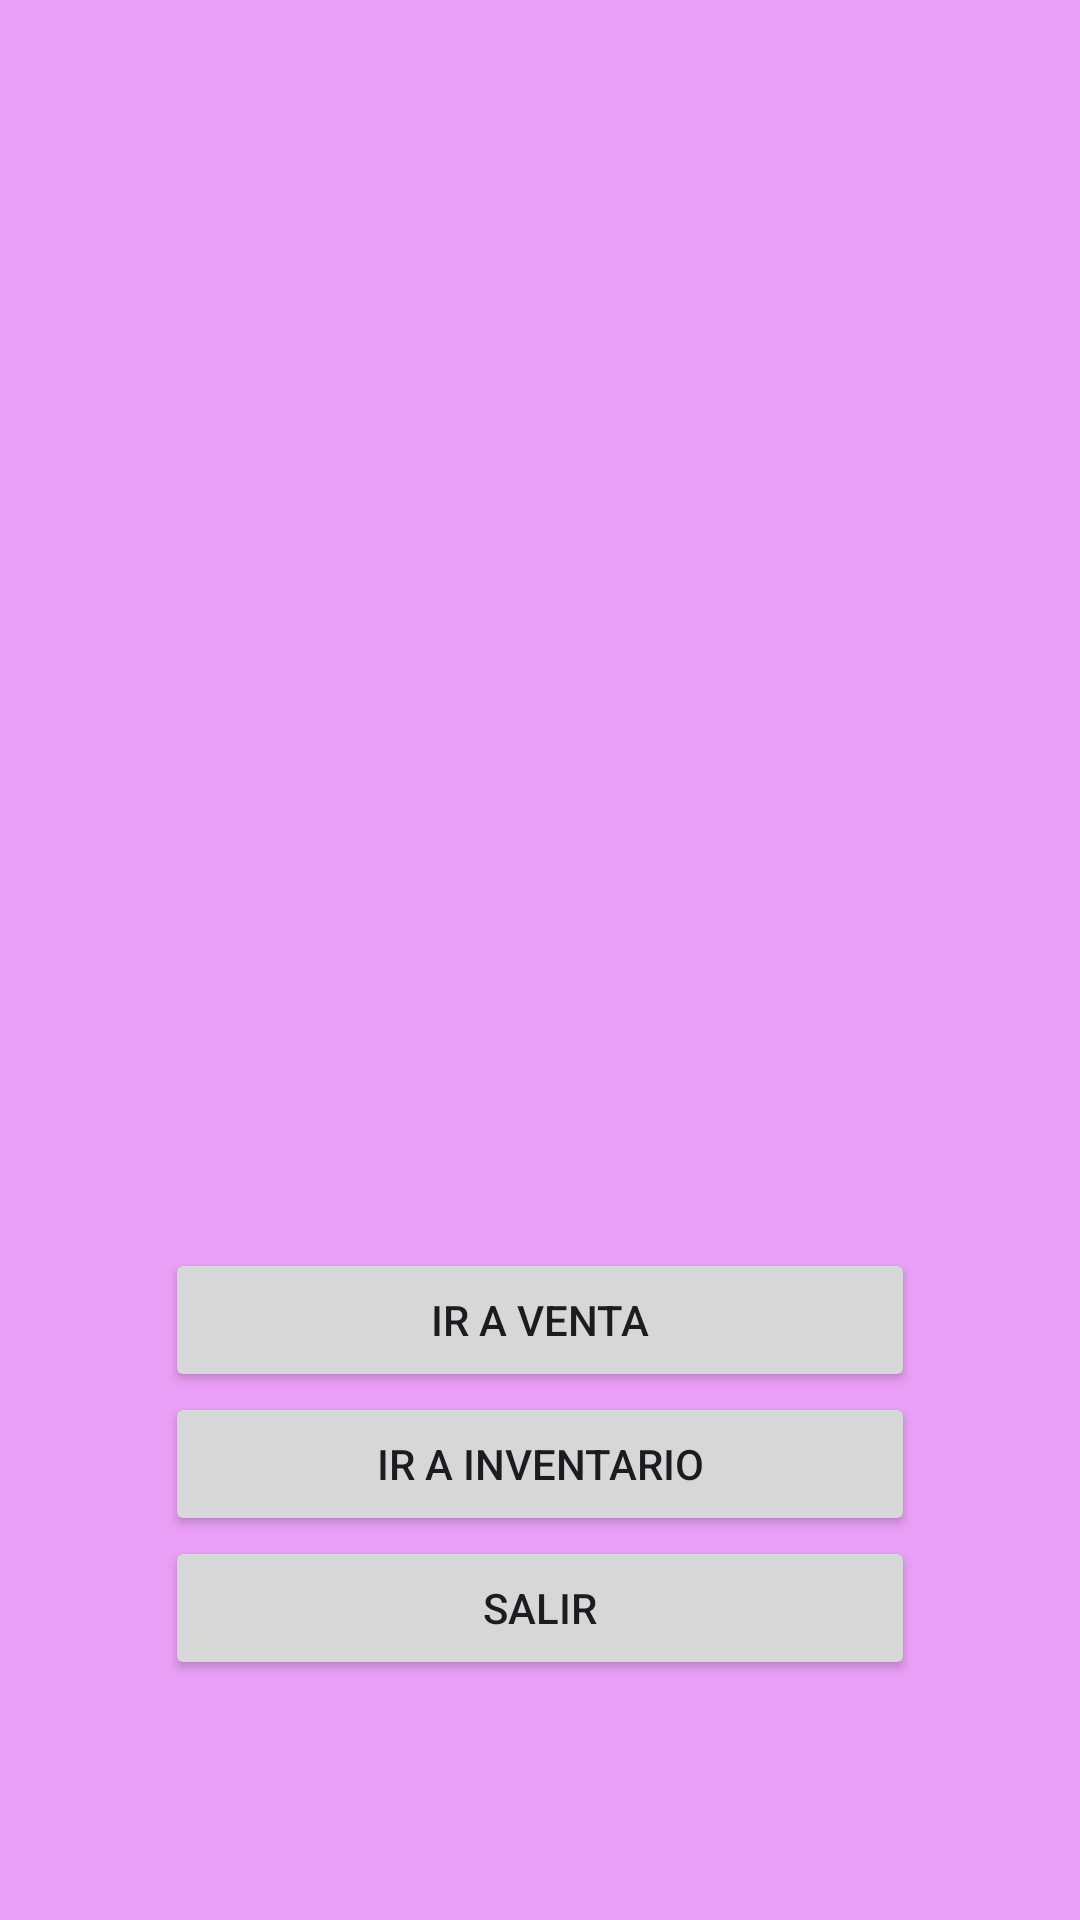

Android layout source for this screen:
<!-- AndroidManifest.xml: application theme Theme.Ordinario -->
<!-- res/layout/activity_main2.xml -->
<LinearLayout xmlns:android="http://schemas.android.com/apk/res/android"
    android:layout_width="match_parent"
    android:layout_height="match_parent"
    xmlns:tools="http://schemas.android.com/tools"
    android:orientation="vertical"
    android:background="#EAA0F6"
    android:padding="16dp"
    tools:context=".MainActivity2">

    <Button
        android:id="@+id/btnVenta"
        android:layout_width="250dp"
        android:layout_height="wrap_content"
        android:layout_gravity="center"
        android:layout_marginTop="400dp"
        android:text="Ir a Venta" />

    <Button
        android:id="@+id/btnInventario"
        android:layout_width="250dp"
        android:layout_height="wrap_content"
        android:layout_gravity="center"
        android:text="Ir a Inventario" />

    <Button
        android:id="@+id/btnSalir"
        android:layout_width="250dp"
        android:layout_height="wrap_content"
        android:layout_gravity="center"
        android:text="Salir" />
</LinearLayout>
<!-- resources referenced by this layout -->
<resources>
  <style name="Theme.Ordinario" parent="Base.Theme.Ordinario" />
  <style name="Base.Theme.Ordinario" parent="Theme.Material3.DayNight.NoActionBar">
          
          
      </style>
</resources>
